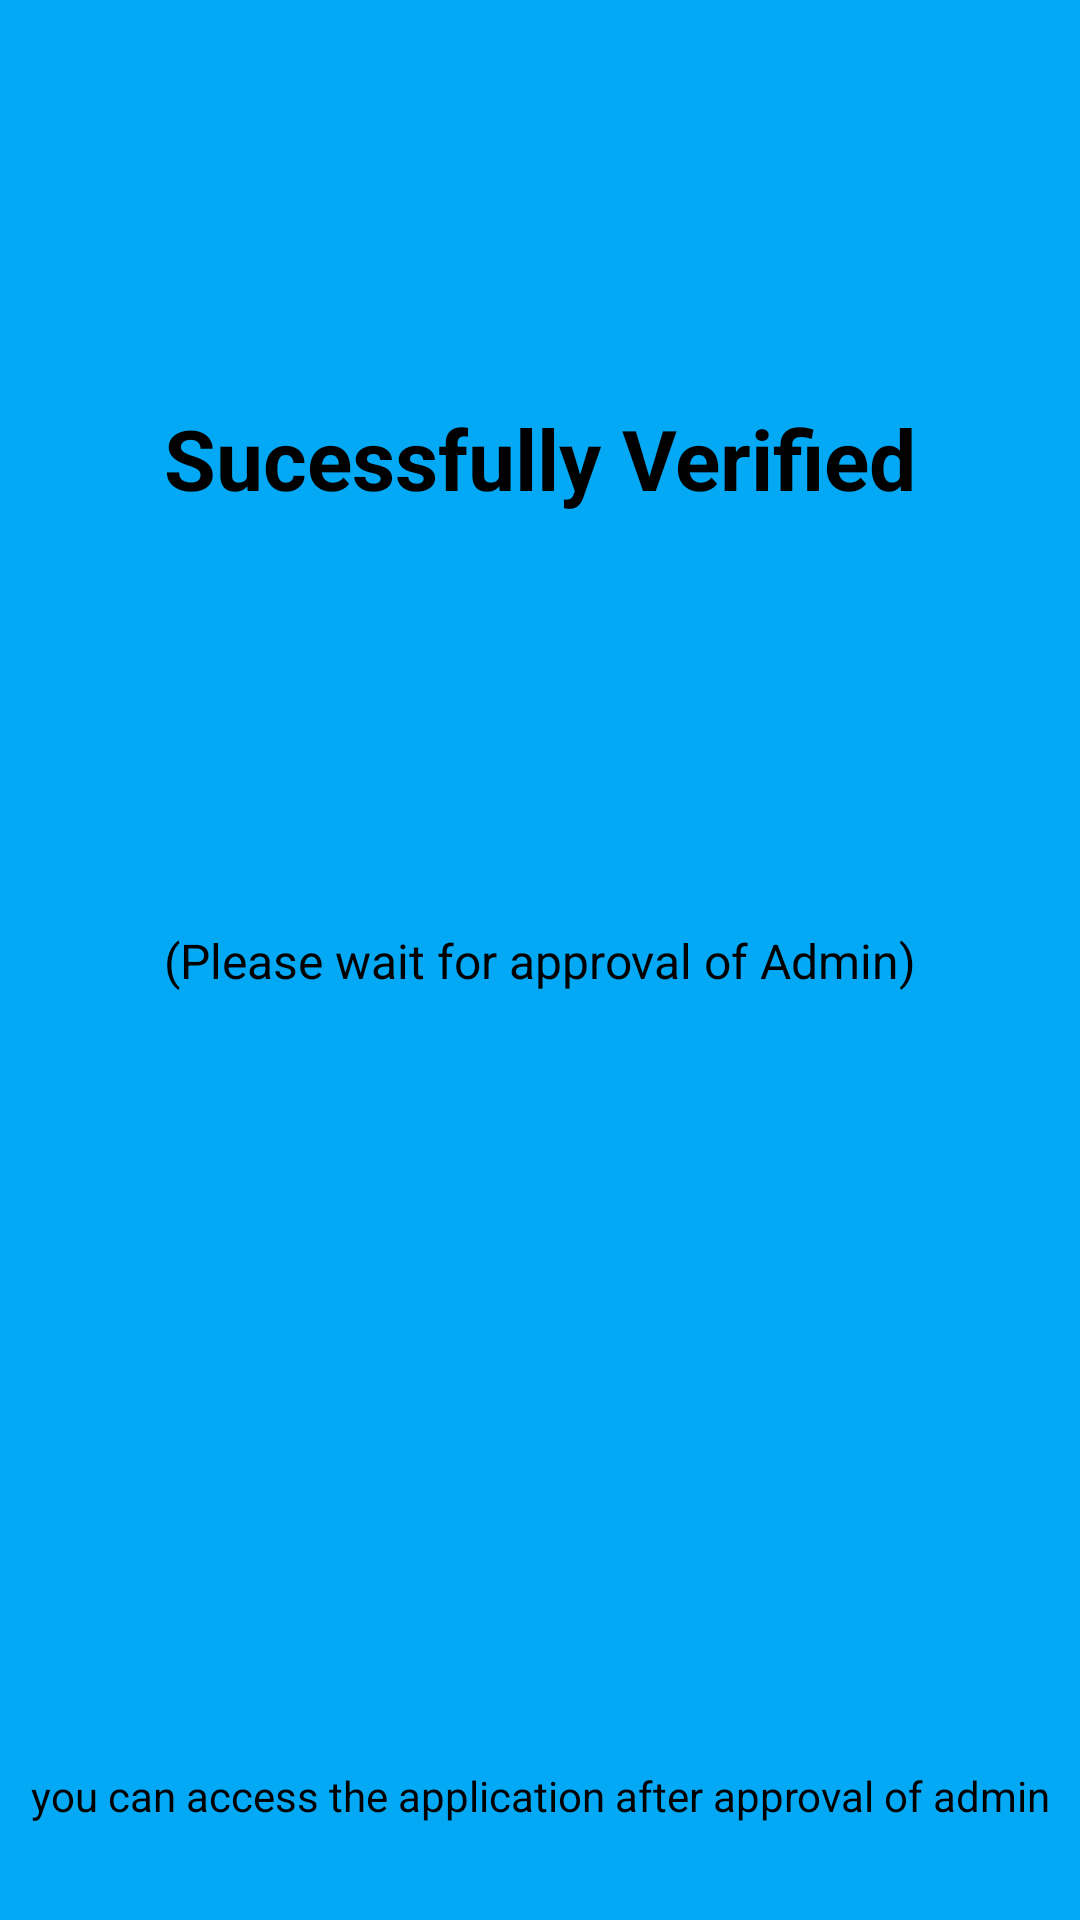

The Android layout XML behind this screen, and the referenced resources:
<!-- AndroidManifest.xml: application theme MyTheme -->
<!-- res/layout/activity_successfull.xml -->
<?xml version="1.0" encoding="utf-8"?>
<android.support.constraint.ConstraintLayout xmlns:android="http://schemas.android.com/apk/res/android"
    xmlns:app="http://schemas.android.com/apk/res-auto"
    xmlns:tools="http://schemas.android.com/tools"
    android:layout_width="match_parent"
    android:layout_height="match_parent"
    android:background="@color/primary500">

    <TextView
        android:id="@+id/textView"
        android:layout_width="wrap_content"
        android:layout_height="wrap_content"
        android:text="Sucessfully Verified"
        android:textColor="@android:color/black"
        android:textSize="28sp"
        android:textStyle="bold"
        app:layout_constraintTop_toTopOf="parent"
        android:layout_marginTop="134dp"
        android:layout_marginLeft="8dp"
        app:layout_constraintLeft_toLeftOf="parent"
        android:layout_marginRight="8dp"
        app:layout_constraintRight_toRightOf="parent" />

    <TextView
        android:id="@+id/textView3"
        android:layout_width="wrap_content"
        android:layout_height="wrap_content"
        android:text="(Please wait for approval of Admin)"
        android:textColor="@android:color/black"
        android:textSize="16sp"
        app:layout_constraintTop_toTopOf="parent"
        android:layout_marginTop="8dp"
        app:layout_constraintBottom_toBottomOf="parent"
        android:layout_marginBottom="8dp"
        android:layout_marginRight="8dp"
        app:layout_constraintRight_toRightOf="parent"
        android:layout_marginLeft="8dp"
        app:layout_constraintLeft_toLeftOf="parent" />

    <TextView
        android:id="@+id/textView4"
        android:layout_width="wrap_content"
        android:layout_height="wrap_content"
        android:text="you can access the application after approval of admin"
        android:textColor="@android:color/black"
        android:textSize="14sp"
        app:layout_constraintBottom_toBottomOf="parent"
        android:layout_marginBottom="32dp"
        android:layout_marginLeft="16dp"
        app:layout_constraintLeft_toLeftOf="parent"
        android:layout_marginRight="16dp"
        app:layout_constraintRight_toRightOf="parent" />
</android.support.constraint.ConstraintLayout>
<!-- resources referenced by this layout -->
<resources>
  <color name="primary500">#03A9F4</color>
  <style name="MyTheme" parent="Base.MyTheme">
          <item name="colorControlNormal">@color/color_white</item>
          <item name="colorControlActivated">@color/colorAccent</item>
          <item name="colorControlHighlight">@color/colorAccent</item>
      </style>
  <style name="Base.MyTheme" parent="Theme.AppCompat.Light.NoActionBar">
          <item name="colorPrimary">@color/colorPrimary</item>
          <item name="colorPrimaryDark">@color/colorPrimaryDark</item>
          <item name="colorAccent">@color/colorAccent</item>
          <item name="windowActionBar">false</item>
          <item name="windowActionBarOverlay">true</item>
          <item name="windowNoTitle">true</item>
          <item name="android:windowBackground">@color/bg_light</item>
      </style>
  <color name="color_white">#ffffff</color>
  <color name="colorAccent">#FF4081</color>
  <color name="colorPrimary">@color/primary500</color>
  <color name="colorPrimaryDark">@color/primary800</color>
  <color name="bg_light">#FAFAFA</color>
  <color name="primary800">#0277BD</color>
</resources>
